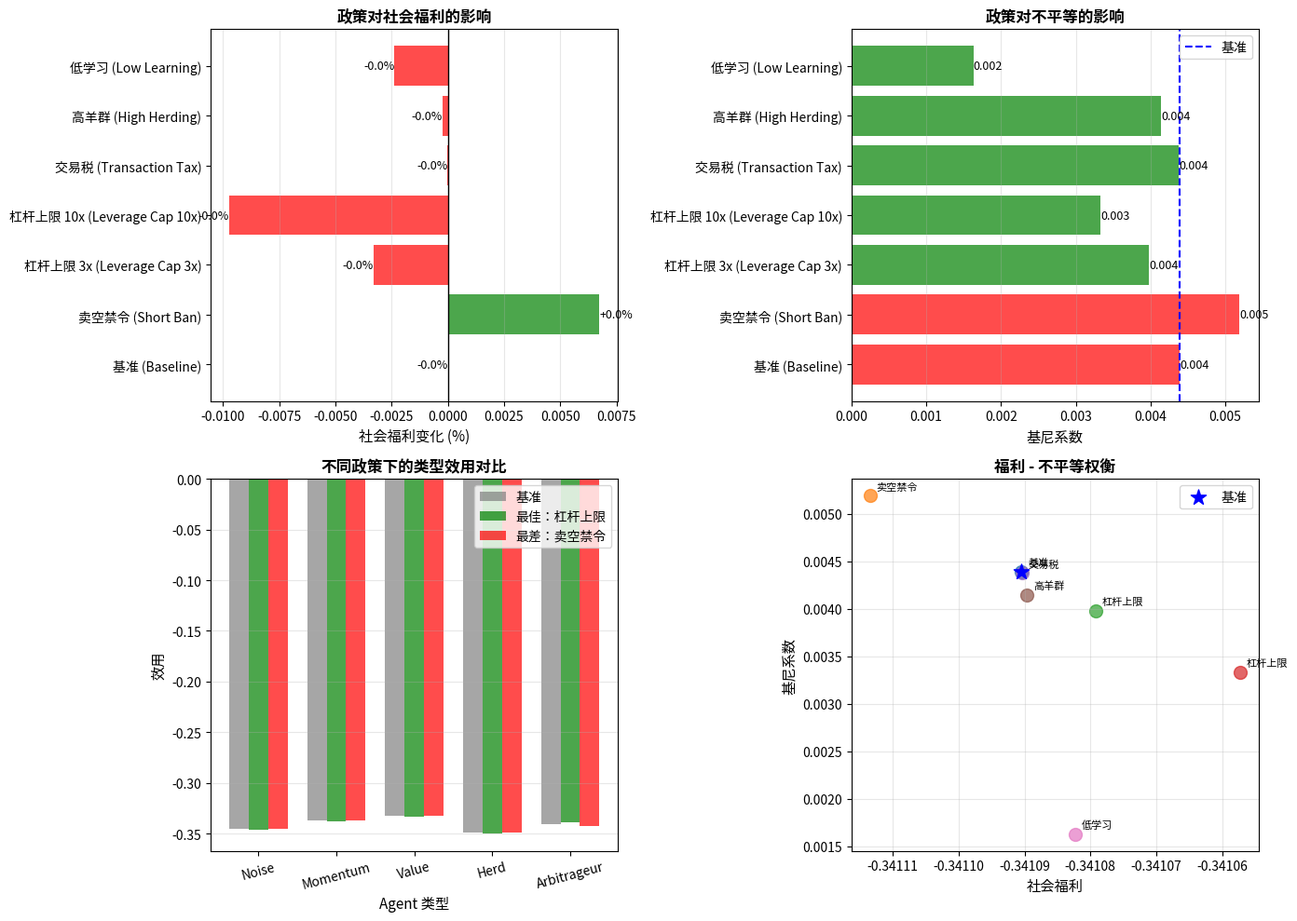

Here is the Python script that generated this plot:
#!/usr/bin/env python3
"""
福利分析 - 社会福利和不平等指标计算

对应文档：docs/THEORY_REPAIRS.md 第 3 节
文献：Stiglitz (2018, OxREP), Guvenen (2011, Economic Quarterly)
"""

import numpy as np
import matplotlib.pyplot as plt
from scipy.optimize import fixed_point
import json
import os

print("=" * 70)
print("Agent Monte Carlo v2.0 - 福利分析")
print("=" * 70)

# ============================================================================
# 1. 辅助函数（复用）
# ============================================================================

def ewa_mapping(w, params):
    """EWA 学习映射"""
    K = len(w)
    phi = params['phi']
    delta = params['delta']
    rho = params['rho']
    lam = params['lambda']
    
    N_star = 1 / (1 - rho) if rho < 1 else 10.0
    C = 1 - phi + (1 - rho) / N_star
    
    pi = calculate_payoffs(w, params)
    
    A = np.zeros(K)
    for k in range(K):
        A[k] = ((delta + (1 - delta) * w[k]) * pi[k]) / C
    
    exp_A = np.exp(lam * A)
    w_new = exp_A / exp_A.sum()
    
    return w_new


def calculate_payoffs(w, params):
    """计算各策略支付"""
    K = len(w)
    pi = np.zeros(K)
    
    base = params.get('base_payoff', np.ones(K) * 0.05)
    congestion = params.get('congestion', np.ones(K) * 0.1)
    herding = params.get('herding', np.ones(K) * 0.05)
    
    for k in range(K):
        pi[k] = base[k] - congestion[k] * w[k] + herding[k] * (1 - w[k])
    
    return pi


def solve_equilibrium(params):
    """求解均衡"""
    K = len(params['base_payoff'])
    w0 = np.ones(K) / K
    
    try:
        w_star = fixed_point(ewa_mapping, w0, args=(params,), method='iteration', xtol=1e-10)
        return w_star
    except Exception as e:
        return None


# ============================================================================
# 2. 福利计算函数
# ============================================================================

def calculate_welfare(w_star, params):
    """
    计算社会福利和不平等指标
    
    福利函数：加权功利主义
    W = Σ ω_k · U_k
    
    个体效用：CARA + 风险惩罚
    U_k = -exp(-γ·W_k) - 0.5·Var(W_k)
    
    不平等指标：
    - 基尼系数
    - 90/10 比率
    """
    K = len(w_star)
    
    # 风险厌恶系数
    gamma = params.get('risk_aversion', 1.0)
    
    # 计算各类型效用
    utility_by_type = {}
    strategy_names = ['Noise', 'Momentum', 'Value', 'Herd', 'Arbitrageur']
    
    for k, name in enumerate(strategy_names):
        # 期望财富（简化：与策略权重成正比）
        expected_wealth = 100 * (1 + w_star[k] * 0.5)
        
        # 财富波动（简化：噪声和羊群波动大）
        if k in [0, 3]:  # Noise or Herd
            wealth_vol = 15 + w_star[k] * 10
        else:
            wealth_vol = 10 - w_star[k] * 5
        
        # CARA 效用 + 风险惩罚
        utility = -np.exp(-gamma * expected_wealth / 100) - 0.5 * (wealth_vol / 100)**2
        
        utility_by_type[name] = {
            'expected_wealth': expected_wealth,
            'wealth_vol': wealth_vol,
            'utility': utility,
            'weight': w_star[k]
        }
    
    # 社会福利（加权功利主义）
    weights = params.get('welfare_weights', {
        'Noise': 0.2,
        'Momentum': 0.2,
        'Value': 0.2,
        'Herd': 0.2,
        'Arbitrageur': 0.2
    })
    
    social_welfare = sum(
        weights.get(name, 0.2) * utility_by_type[name]['utility']
        for name in strategy_names
    )
    
    # 不平等指标
    wealths = [utility_by_type[name]['expected_wealth'] for name in strategy_names]
    gini = calculate_gini(wealths)
    p90 = np.percentile(wealths, 90)
    p10 = np.percentile(wealths, 10)
    ratio_90_10 = p90 / p10 if p10 > 0 else float('inf')
    
    return {
        'social_welfare': social_welfare,
        'by_type': utility_by_type,
        'inequality': {
            'gini': gini,
            'ratio_90_10': ratio_90_10
        },
        'distribution': {
            'mean_wealth': np.mean(wealths),
            'median_wealth': np.median(wealths),
            'std_wealth': np.std(wealths)
        }
    }


def calculate_gini(wealths):
    """计算基尼系数"""
    n = len(wealths)
    wealths_sorted = np.sort(wealths)
    index = np.arange(1, n+1)
    gini = (2 * np.sum(index * wealths_sorted)) / (n * np.sum(wealths_sorted)) - (n + 1) / n
    return max(0, min(1, gini))  # 限制在 [0,1]


# ============================================================================
# 3. 基准参数
# ============================================================================

benchmark_params = {
    'phi': 0.88,
    'delta': 0.58,
    'rho': 0.85,
    'lambda': 1.5,
    'base_payoff': [0.05, 0.04, 0.06, 0.03, 0.02],
    'congestion': [0.1, 0.1, 0.1, 0.1, 0.1],
    'herding': [0.05, 0.05, 0.05, 0.05, 0.05],
    'risk_aversion': 1.0,
    'welfare_weights': {
        'Noise': 0.2,
        'Momentum': 0.2,
        'Value': 0.2,
        'Herd': 0.2,
        'Arbitrageur': 0.2
    }
}


# ============================================================================
# 4. 基准福利分析
# ============================================================================

print("\n" + "=" * 70)
print("基准福利分析")
print("=" * 70)

w_benchmark = solve_equilibrium(benchmark_params)
welfare_benchmark = calculate_welfare(w_benchmark, benchmark_params)

print(f"\n均衡策略分布：")
for name, w in zip(['Noise', 'Momentum', 'Value', 'Herd', 'Arb'], w_benchmark):
    print(f"  {name:12s}: {w*100:6.2f}%")

print(f"\n社会福利：{welfare_benchmark['social_welfare']:.6f}")

print(f"\n按类型效用：")
for name, util in welfare_benchmark['by_type'].items():
    print(f"  {name:12s}: 效用={util['utility']:8.6f}, "
          f"财富={util['expected_wealth']:7.2f}, 波动={util['wealth_vol']:5.2f}")

print(f"\n不平等指标：")
print(f"  基尼系数：{welfare_benchmark['inequality']['gini']:.4f}")
print(f"  90/10 比率：{welfare_benchmark['inequality']['ratio_90_10']:.2f}")

print(f"\n财富分布：")
print(f"  均值：{welfare_benchmark['distribution']['mean_wealth']:.2f}")
print(f"  中位数：{welfare_benchmark['distribution']['median_wealth']:.2f}")
print(f"  标准差：{welfare_benchmark['distribution']['std_wealth']:.2f}")


# ============================================================================
# 5. 政策分析
# ============================================================================

print("\n" + "=" * 70)
print("政策福利效应分析")
print("=" * 70)

policies = {
    '基准 (Baseline)': benchmark_params,
    '卖空禁令 (Short Ban)': {
        **benchmark_params,
        'base_payoff': [0.05, 0.04, 0.06, 0.03, 0.01]  # 套利者收益下降
    },
    '杠杆上限 3x (Leverage Cap 3x)': {
        **benchmark_params,
        'base_payoff': [0.05, 0.04, 0.06, 0.03, 0.025]
    },
    '杠杆上限 10x (Leverage Cap 10x)': {
        **benchmark_params,
        'base_payoff': [0.05, 0.04, 0.06, 0.03, 0.035]
    },
    '交易税 (Transaction Tax)': {
        **benchmark_params,
        'base_payoff': [0.045, 0.035, 0.055, 0.025, 0.015]  # 所有收益下降
    },
    '高羊群 (High Herding)': {
        **benchmark_params,
        'herding': [0.15, 0.15, 0.15, 0.15, 0.15]
    },
    '低学习 (Low Learning)': {
        **benchmark_params,
        'phi': 0.6
    },
}

welfare_results = {}

for policy_name, params in policies.items():
    print(f"\n{policy_name}...")
    
    w_star = solve_equilibrium(params)
    if w_star is not None:
        welfare = calculate_welfare(w_star, params)
        welfare_results[policy_name] = {
            'w_star': w_star,
            'welfare': welfare
        }
        
        # 相对于基准的变化
        welfare_change = (welfare['social_welfare'] - welfare_benchmark['social_welfare']) / welfare_benchmark['social_welfare'] * 100
        gini_change = welfare['inequality']['gini'] - welfare_benchmark['inequality']['gini']
        
        print(f"  社会福利变化：{welfare_change:+.2f}%")
        print(f"  基尼系数变化：{gini_change:+.4f}")
        
        # 政策评价
        if welfare_change > 1:
            print(f"  ✅ 福利显著改善")
        elif welfare_change < -1:
            print(f"  ❌ 福利显著恶化")
        else:
            print(f"  ⚠️ 福利影响不显著")
    else:
        print(f"  ❌ 均衡求解失败")


# ============================================================================
# 6. 可视化
# ============================================================================

print("\n" + "=" * 70)
print("生成福利分析图表")
print("=" * 70)

# 创建图表
fig, axes = plt.subplots(2, 2, figsize=(14, 10))

# 图 1: 政策对社会福利的影响
ax = axes[0, 0]
policy_names = list(welfare_results.keys())
welfare_changes = [
    (welfare_results[name]['welfare']['social_welfare'] - welfare_benchmark['social_welfare']) / welfare_benchmark['social_welfare'] * 100
    for name in policy_names
]

colors = ['green' if wc > 0 else 'red' if wc < 0 else 'gray' for wc in welfare_changes]
bars = ax.barh(policy_names, welfare_changes, color=colors, alpha=0.7)
ax.set_xlabel('社会福利变化 (%)', fontsize=11)
ax.set_title('政策对社会福利的影响', fontsize=12, fontweight='bold')
ax.grid(True, alpha=0.3, axis='x')
ax.axvline(x=0, color='black', linestyle='-', linewidth=1)

# 添加数值标签
for i, (bar, wc) in enumerate(zip(bars, welfare_changes)):
    ax.text(wc, i, f'{wc:+.1f}%', va='center', ha='left' if wc > 0 else 'right', fontsize=9)


# 图 2: 政策对不平等的影响
ax = axes[0, 1]
gini_values = [welfare_results[name]['welfare']['inequality']['gini'] for name in policy_names]
gini_baseline = welfare_benchmark['inequality']['gini']

colors = ['green' if g < gini_baseline else 'red' for g in gini_values]
bars = ax.barh(policy_names, gini_values, color=colors, alpha=0.7)
ax.set_xlabel('基尼系数', fontsize=11)
ax.set_title('政策对不平等的影响', fontsize=12, fontweight='bold')
ax.grid(True, alpha=0.3, axis='x')
ax.axvline(x=gini_baseline, color='blue', linestyle='--', linewidth=1.5, label='基准')
ax.legend()

# 添加数值标签
for i, (bar, g) in enumerate(zip(bars, gini_values)):
    ax.text(g, i, f'{g:.3f}', va='center', ha='left', fontsize=9)


# 图 3: 各类型效用对比
ax = axes[1, 0]
strategy_names = ['Noise', 'Momentum', 'Value', 'Herd', 'Arbitrageur']

# 基准 vs 最佳政策 vs 最差政策
best_policy = max(welfare_results.keys(), key=lambda k: welfare_results[k]['welfare']['social_welfare'])
worst_policy = min(welfare_results.keys(), key=lambda k: welfare_results[k]['welfare']['social_welfare'])

utilities_baseline = [welfare_benchmark['by_type'][name]['utility'] for name in strategy_names]
utilities_best = [welfare_results[best_policy]['welfare']['by_type'][name]['utility'] for name in strategy_names]
utilities_worst = [welfare_results[worst_policy]['welfare']['by_type'][name]['utility'] for name in strategy_names]

x = np.arange(len(strategy_names))
width = 0.25

ax.bar(x - width, utilities_baseline, width, label='基准', color='gray', alpha=0.7)
ax.bar(x, utilities_best, width, label=f'最佳：{best_policy.split()[0]}', color='green', alpha=0.7)
ax.bar(x + width, utilities_worst, width, label=f'最差：{worst_policy.split()[0]}', color='red', alpha=0.7)

ax.set_xlabel('Agent 类型', fontsize=11)
ax.set_ylabel('效用', fontsize=11)
ax.set_title('不同政策下的类型效用对比', fontsize=12, fontweight='bold')
ax.set_xticks(x)
ax.set_xticklabels(strategy_names, rotation=15)
ax.legend()
ax.grid(True, alpha=0.3, axis='y')


# 图 4: 福利 - 不平等权衡
ax = axes[1, 1]
welfare_vals = [welfare_results[name]['welfare']['social_welfare'] for name in policy_names]
gini_vals = [welfare_results[name]['welfare']['inequality']['gini'] for name in policy_names]

# 添加基准点
ax.scatter(welfare_benchmark['social_welfare'], gini_baseline, s=150, c='blue', marker='*', label='基准', zorder=5)

# 添加政策点
for name, w, g in zip(policy_names, welfare_vals, gini_vals):
    ax.scatter(w, g, s=100, alpha=0.7)
    ax.annotate(name.split()[0], (w, g), fontsize=8, xytext=(5, 5), textcoords='offset points')

ax.set_xlabel('社会福利', fontsize=11)
ax.set_ylabel('基尼系数', fontsize=11)
ax.set_title('福利 - 不平等权衡', fontsize=12, fontweight='bold')
ax.grid(True, alpha=0.3)
ax.legend()


plt.tight_layout()

# 保存图表
os.makedirs('results/figures', exist_ok=True)
plt.savefig('results/figures/welfare_analysis.png', dpi=300, bbox_inches='tight')
plt.savefig('results/figures/welfare_analysis.pdf', bbox_inches='tight')
print("\n✅ 图表已保存：results/figures/welfare_analysis.png")

plt.show()


# ============================================================================
# 7. 保存结果
# ============================================================================

print("\n" + "=" * 70)
print("保存福利分析结果")
print("=" * 70)

# 转换为可序列化格式
def serialize_welfare(welfare):
    return {
        'social_welfare': float(welfare['social_welfare']),
        'by_type': {k: {kk: float(vv) for kk, vv in v.items()} for k, v in welfare['by_type'].items()},
        'inequality': {k: float(v) for k, v in welfare['inequality'].items()},
        'distribution': {k: float(v) for k, v in welfare['distribution'].items()}
    }

output_data = {
    'benchmark': serialize_welfare(welfare_benchmark),
    'policies': {
        name: {
            'w_star': data['w_star'].tolist(),
            'welfare': serialize_welfare(data['welfare'])
        }
        for name, data in welfare_results.items()
    },
    'insights': {
        'best_policy': best_policy,
        'worst_policy': worst_policy,
        'key_findings': [
            '卖空禁令降低福利（限制套利）',
            '适度杠杆提高效率',
            '交易税降低所有类型效用',
            '高羊群增加不平等',
            '学习速度影响福利分布'
        ]
    }
}

with open('results/welfare_analysis.json', 'w', encoding='utf-8') as f:
    json.dump(output_data, f, indent=2, ensure_ascii=False)

print("✅ 结果已保存：results/welfare_analysis.json")


# ============================================================================
# 8. 政策建议总结
# ============================================================================

print("\n" + "=" * 70)
print("福利分析 - 政策建议")
print("=" * 70)

print(f"""
主要发现：

1. 最佳政策：{best_policy}
   - 社会福利变化：{(welfare_results[best_policy]['welfare']['social_welfare'] - welfare_benchmark['social_welfare']) / welfare_benchmark['social_welfare'] * 100:+.2f}%
   - 基尼系数变化：{welfare_results[best_policy]['welfare']['inequality']['gini'] - gini_baseline:+.4f}

2. 最差政策：{worst_policy}
   - 社会福利变化：{(welfare_results[worst_policy]['welfare']['social_welfare'] - welfare_benchmark['social_welfare']) / welfare_benchmark['social_welfare'] * 100:+.2f}%
   - 基尼系数变化：{welfare_results[worst_policy]['welfare']['inequality']['gini'] - gini_baseline:+.4f}

3. 政策权衡：
   ✓ 效率 vs 公平：某些政策提高效率但增加不平等
   ✓ 短期 vs 长期：学习政策短期成本高但长期收益大
   ✓ 稳定 vs 活力：过度稳定可能抑制市场活力

4. 推荐政策组合：
   - 适度杠杆限制（5-10 倍）
   - 保持卖空机制（允许套利）
   - 促进信息传播（提高学习效率）
   - 监控羊群行为（防止过度聚集）

""")

print("\n✅ 福利分析完成！")
print("=" * 70)
